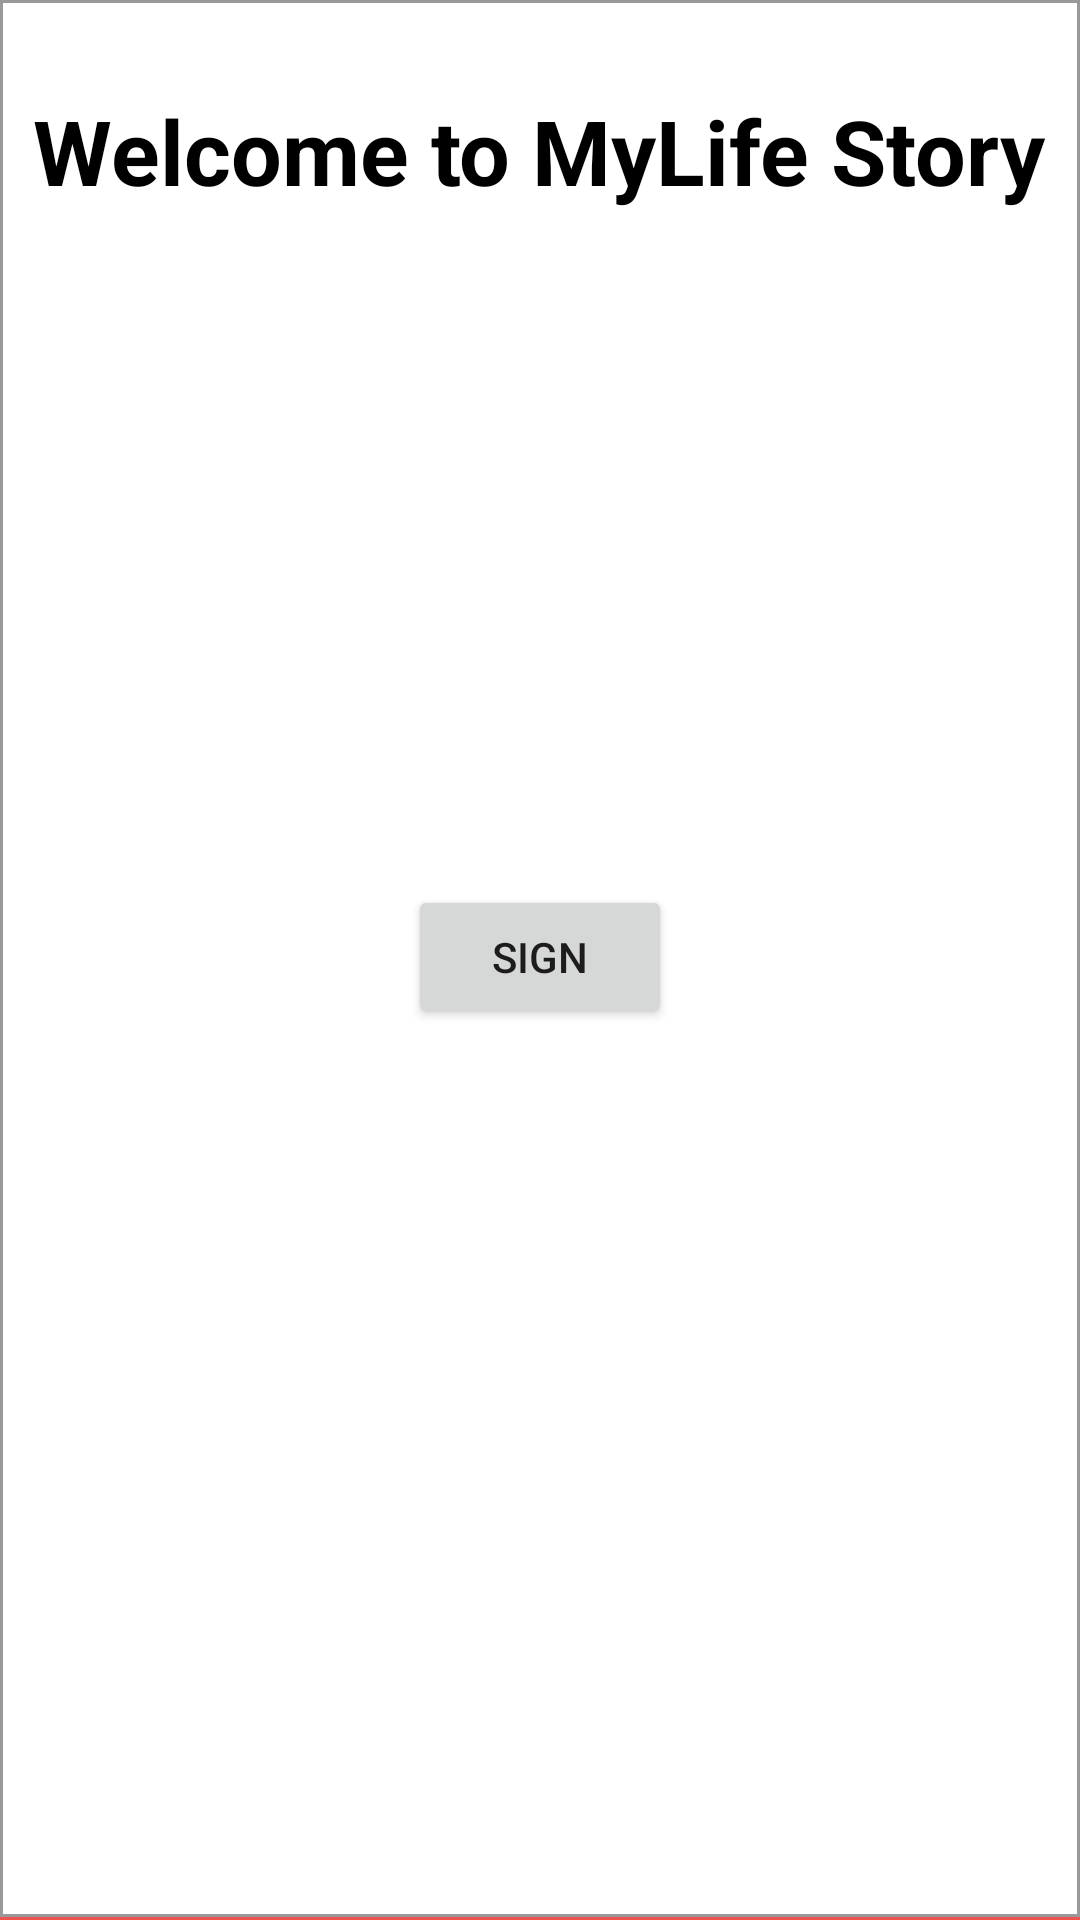

Reconstruct the res/layout file that produces this screen, plus the resources it refers to.
<!-- AndroidManifest.xml: application theme Theme.MonthlyExpanse -->
<!-- res/layout/fragment_login.xml -->
<?xml version="1.0" encoding="utf-8"?>
<androidx.constraintlayout.widget.ConstraintLayout xmlns:android="http://schemas.android.com/apk/res/android"
    xmlns:app="http://schemas.android.com/apk/res-auto"
    xmlns:tools="http://schemas.android.com/tools"
    android:layout_width="match_parent"
    android:layout_height="match_parent"
    android:orientation="vertical"
    android:background="@drawable/screen_background"
    tools:context=".ui.fragments.LoginFragment">


    <androidx.appcompat.widget.LinearLayoutCompat
        android:layout_width="match_parent"
        android:layout_height="wrap_content"
        android:layout_marginTop="@dimen/_30"
        android:gravity="center"
        app:layout_constraintLeft_toLeftOf="parent"
        app:layout_constraintRight_toRightOf="parent"
        app:layout_constraintTop_toTopOf="parent">

        <androidx.appcompat.widget.AppCompatTextView
            android:layout_width="wrap_content"
            android:layout_height="wrap_content"
            android:text="@string/welcome_text"
            android:textColor="@color/black"
            android:textSize="@dimen/text_size_30_sp"
            android:textStyle="bold" />

    </androidx.appcompat.widget.LinearLayoutCompat>

    <androidx.appcompat.widget.LinearLayoutCompat
        android:layout_width="match_parent"
        android:layout_height="wrap_content"
        android:layout_gravity="center"
        android:gravity="center"
        app:layout_constraintBottom_toBottomOf="parent"
        app:layout_constraintLeft_toLeftOf="parent"
        app:layout_constraintRight_toRightOf="parent"
        app:layout_constraintTop_toTopOf="parent">

        <com.google.android.gms.common.SignInButton
            android:visibility="gone"
            android:id="@+id/sign_in_button"
            android:layout_width="wrap_content"
            android:layout_height="wrap_content" />
        <Button
            android:text="Sign"
            android:id="@+id/login"
            android:layout_width="wrap_content"
            android:layout_height="wrap_content"/>


    </androidx.appcompat.widget.LinearLayoutCompat>


</androidx.constraintlayout.widget.ConstraintLayout>
<!-- resources referenced by this layout -->
<resources>
  <color name="black">#FF000000</color>
  <dimen name="_30">30dp</dimen>
  <dimen name="text_size_30_sp">30sp</dimen>
  <!-- drawable screen_background (drawable) -->
  <?xml version="1.0" encoding="utf-8"?>
  <layer-list xmlns:android="http://schemas.android.com/apk/res/android" >
      <item>
          <shape
              android:shape="rectangle">
              <stroke android:width="1dp" android:color="@color/red" />
              <solid android:color="#00FF0000" />
              <padding android:bottom="1dp"/>
          </shape>
      </item>
  
      <item>
          <shape
              android:shape="rectangle">
              <stroke android:width="1dp" android:color="@color/gray" />
              <solid android:color="#00FF0000" />
              <padding android:bottom="1dp"/>
          </shape>
      </item>
  
      <item>
          <shape
              android:shape="rectangle">
              <stroke android:width="1dp" android:color="#00000000" />
              <solid android:color="#00000000" />
          </shape>
      </item>
  
  </layer-list>
  <string name="welcome_text">Welcome to MyLife Story</string>
  <style name="Theme.MonthlyExpanse" parent="Theme.MaterialComponents.DayNight.NoActionBar">
          
          <item name="colorPrimary">@color/purple_500</item>
          <item name="colorPrimaryVariant">@color/purple_700</item>
          <item name="colorOnPrimary">@color/white</item>
          
          <item name="colorSecondary">@color/teal_200</item>
          <item name="colorSecondaryVariant">@color/teal_700</item>
          <item name="colorOnSecondary">@color/black</item>
          
          <item name="android:statusBarColor" tools:targetApi="l">?attr/colorPrimaryVariant</item>
          
  
      </style>
  <color name="red">#EF5350</color>
  <color name="gray">#999999</color>
  <color name="purple_500">#FF6200EE</color>
  <color name="purple_700">#FF3700B3</color>
  <color name="white">#FFFFFFFF</color>
  <color name="teal_200">#FF03DAC5</color>
  <color name="teal_700">#FF018786</color>
</resources>
